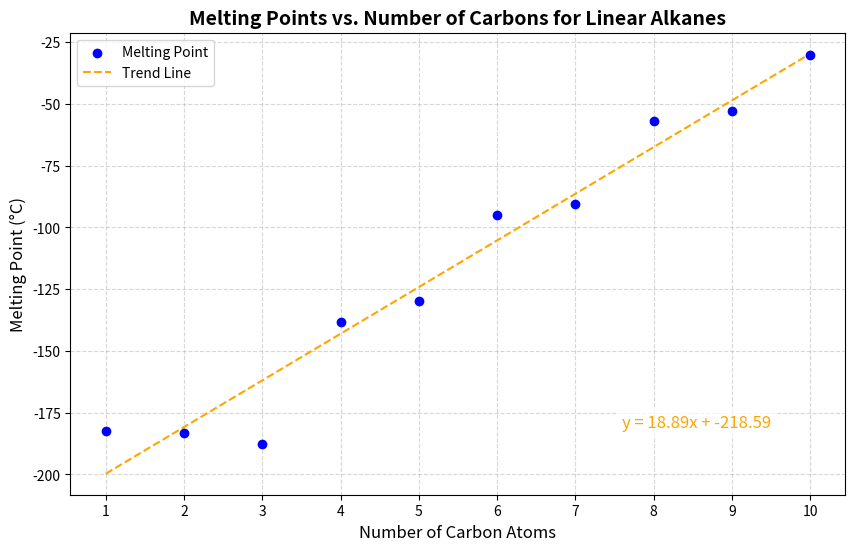

Here is the Python script that generated this plot:
import matplotlib.pyplot as plt
import numpy as np

# Number of carbons in the first 10 linear alkanes
carbons = np.array([1, 2, 3, 4, 5, 6, 7, 8, 9, 10])

# Accurate melting points in °C
melting_points = np.array([-182.5, -183.3, -187.7, -138.3, -129.7, -95.0, -90.6, -56.8, -53.0, -30.0])

# Create figure
plt.figure(figsize=(10, 6))

# Scatter plot
plt.scatter(carbons, melting_points, color='blue', label='Melting Point', zorder=5)

# Linear trend line (for demonstration, even if not perfect)
coeffs = np.polyfit(carbons, melting_points, 1)
trendline = np.poly1d(coeffs)
plt.plot(carbons, trendline(carbons), color='orange', linestyle='--', label='Trend Line')

# Trend line equation in bottom right
x_pos = max(carbons) - 0.5
y_pos = min(melting_points) + 5
equation_text = f'y = {coeffs[0]:.2f}x + {coeffs[1]:.2f}'
plt.text(x_pos, y_pos, equation_text, fontsize=12, color='orange',
         ha='right', va='bottom', bbox=dict(facecolor='white', alpha=0.7, edgecolor='none'))

# Titles and labels
plt.title("Melting Points vs. Number of Carbons for Linear Alkanes", fontsize=14, fontweight='bold')
plt.xlabel("Number of Carbon Atoms", fontsize=12)
plt.ylabel("Melting Point (°C)", fontsize=12)

# Grid and legend
plt.grid(True, linestyle='--', alpha=0.5)
plt.xticks(carbons)
plt.legend()

plt.show()



